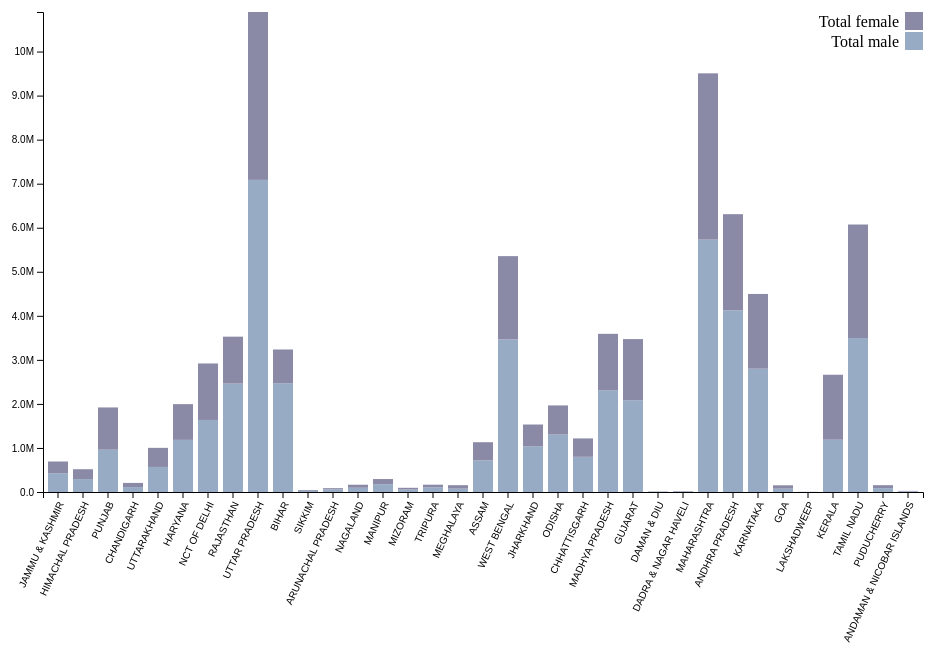
D3 v4 page, settled after 360 driven frames (6 s of simulated time); the page loaded 1 data file(s).


        var margin = {
                top: 20,
                right: 20,
                bottom: 200,
                left: 60
            },
            width = 960 - margin.left - margin.right,
            height = 700 - margin.top - margin.bottom;

        var x = d3.scaleBand()
            .range([0, width])
            .padding(0.2);

        var y = d3.scaleLinear()
            .range([height, 0]);
        var color = d3.scaleOrdinal()
            .range(["#98abc5", "#8a89a6", "#7b6888", "#6b486b", "#a05d56", "#d0743c", "#ff8c00"]);

        var xAxis = d3.axisBottom(x);

        var yAxis = d3.axisLeft(y).tickFormat(d3.format(".2s"));


        var svg = d3.select("#chart").append("svg")
            .attr("width", width + margin.left + margin.right)
            .attr("height", height + margin.top + margin.bottom)
            .append("g")
            .attr("transform", "translate(" + margin.left + "," + margin.top + ")");

        d3.json("json/state_gender_graduate_json.json", function(error, data) {
            if (error) throw error;

            color.domain(d3.keys(data[3]).filter(function(key) {
                return key !== "StateName";
            }));
            console.log(d3.keys(data[3]).filter(function(key) {
                return key !== "StateName";
            }));
            data.forEach(function(d) {
                var y0 = 0;
                d.ages = color.domain().map(function(name) {
                    return {
                        name: name,
                        y0: y0,
                        y1: y0 += +d[name]
                    };
                });
                d.total = d.ages[d.ages.length - 1].y1;
            });


            x.domain(data.map(function(d) {
                return d.StateName;
            }));
            y.domain([0, d3.max(data, function(d) {
                return d.total;
            })]);

            svg.append("g")
                .attr("class", "x axis")
                .attr("transform", "translate(0," + height + ")")
                .call(xAxis)
                .selectAll("text")
                .style("text-anchor", "end")
                .attr("dx", "-.8em")
                .attr("dy", ".15em")
                .attr("transform", function(d) {
                    return "rotate(-65)"
                });;

            svg.append("g")
                .attr("class", "y axis")
                .call(yAxis)
                .append("text")
                .attr("transform", "rotate(-90)")
                .attr("y", 6)
                .attr("dy", ".71em")
                .style("text-anchor", "end")
                .text("population");

            var area = svg.selectAll(".area")
                .data(data)
                .enter().append("g")
                .attr("class", "g")
                .attr("transform", function(d) {
                    return "translate(" + x(d.StateName) + ",0)";
                });

            area.selectAll("rect")
                .data(function(d) {
                    return d.ages;
                })
                .enter().append("rect")
                .attr("width", x.bandwidth())
                .attr("y", function(d) {
                    return y(d.y1);
                })
                .attr("height", function(d) {
                    return y(d.y0) - y(d.y1);
                })
                .style("fill", function(d) {
                    return color(d.name);
                })

            var legend = svg.selectAll(".legend")
                .data(color.domain().slice().reverse())
                .enter().append("g")
                .attr("class", "legend")
                .attr("transform", function(d, i) {
                    return "translate(0," + i * 20 + ")";
                });

            legend.append("rect")
                .attr("x", width - 18)
                .attr("width", 18)
                .attr("height", 18)
                .style("fill", color);

            legend.append("text")
                .attr("x", width - 24)
                .attr("y", 9)
                .attr("dy", ".35em")
                .style("text-anchor", "end")
                .text(function(d) {
                    return d;
                });

        });
    

### data: json/state_gender_graduate_json.json
[
 {
  "StateName": "JAMMU & KASHMIR",
  "Total male": 426555,
  "Total female": 265929
 },
 {
  "StateName": "HIMACHAL PRADESH",
  "Total male": 293449,
  "Total female": 223652
 },
 {
  "StateName": "PUNJAB",
  "Total male": 960456,
  "Total female": 959213
 },
 {
  "StateName": "CHANDIGARH",
  "Total male": 111494,
  "Total female": 94542
 },
 {
  "StateName": "UTTARAKHAND",
  "Total male": 568963,
  "Total female": 433434
 },
 {
  "StateName": "HARYANA",
  "Total male": 1183849,
  "Total female": 810751
 },
 {
  "StateName": "NCT OF DELHI",
  "Total male": 1636077,
  "Total female": 1282115
 },
 {
  "StateName": "RAJASTHAN",
  "Total male": 2461922,
  "Total female": 1064619
 },
 "... 27 more items"
]